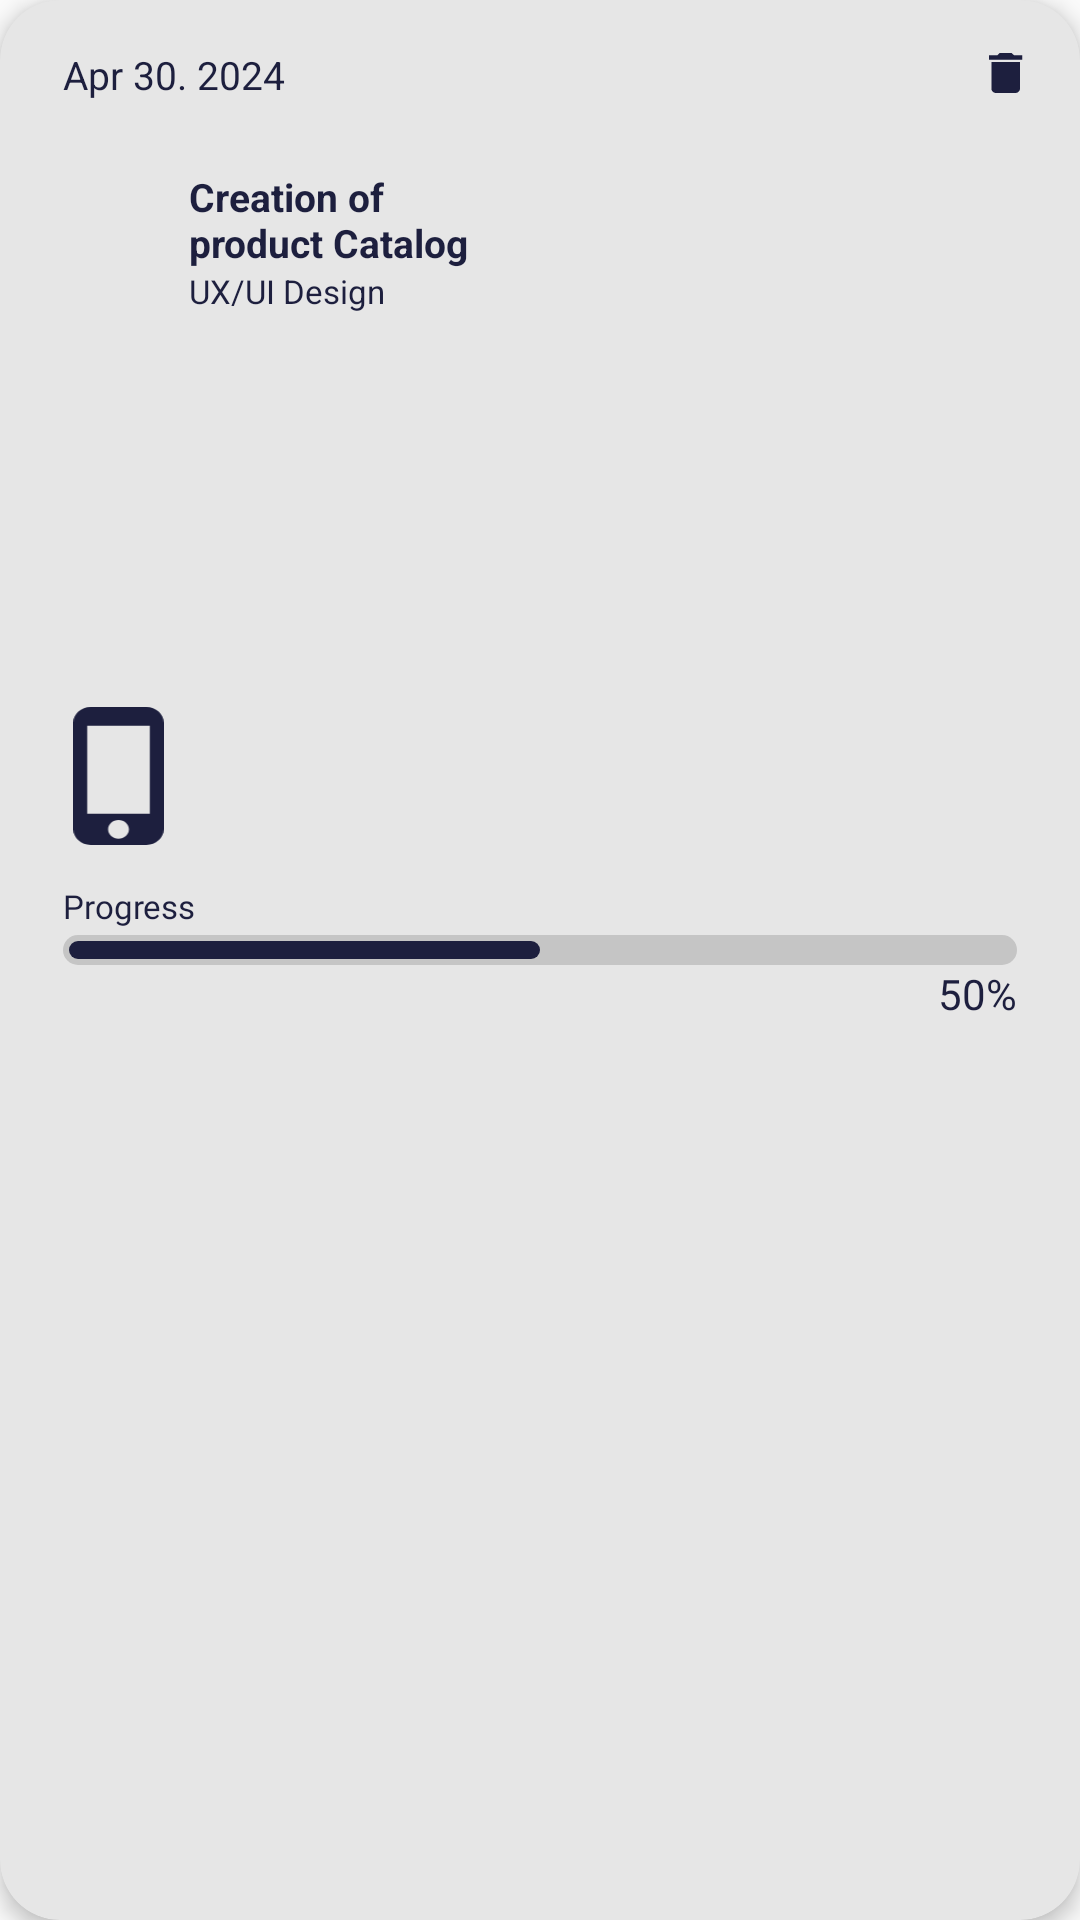

Reconstruct the res/layout file that produces this screen, plus the resources it refers to.
<!-- AndroidManifest.xml: application theme AppTheme -->
<!-- res/layout/card_work_item.xml -->
<?xml version="1.0" encoding="utf-8"?>
<androidx.cardview.widget.CardView xmlns:android="http://schemas.android.com/apk/res/android"
    xmlns:app="http://schemas.android.com/apk/res-auto"
    xmlns:tools="http://schemas.android.com/tools"
    android:layout_width="175dp"
    android:layout_height="170dp"
    android:layout_margin="8dp"
    app:cardBackgroundColor="#e6e6e6"
    app:cardCornerRadius="20dp"
    app:cardElevation="4dp"
    tools:ignore="TextSizeCheck">

    <androidx.constraintlayout.widget.ConstraintLayout
        android:layout_width="match_parent"
        android:layout_height="match_parent"
        android:padding="16dp">

        <ImageButton
            android:id="@+id/deleteButton"
            android:layout_width="20dp"
            android:layout_height="20dp"
            android:layout_marginStart="40dp"
            android:layout_marginTop="-2dp"
            android:layout_marginEnd="-2dp"
            android:background="?attr/selectableItemBackgroundBorderless"
            android:src="@drawable/ic_papelera"
            app:layout_constraintEnd_toEndOf="parent"
            app:layout_constraintHorizontal_bias="1"
            app:layout_constraintStart_toEndOf="@+id/date"
            app:layout_constraintTop_toTopOf="parent"
            app:tint="@color/active_dot_color"
            tools:ignore="ContentDescription,SpeakableTextPresentCheck,TouchTargetSizeCheck" />

        <ImageView
            android:id="@+id/icon"
            android:layout_width="37dp"
            android:layout_height="46dp"
            android:layout_marginStart="5dp"
            android:src="@drawable/ic_appdesign"
            app:layout_constraintBottom_toBottomOf="parent"
            app:layout_constraintStart_toStartOf="parent"
            app:layout_constraintTop_toTopOf="parent"
            app:layout_constraintVertical_bias="0.391"
            app:layout_constraintVertical_chainStyle="packed"
            tools:ignore="ContentDescription" />

        <TextView
            android:id="@+id/date"
            android:layout_width="wrap_content"
            android:layout_height="wrap_content"
            android:layout_marginStart="5dp"
            android:text="@string/apr_30_2024"
            android:textColor="@color/color_selected"
            android:textSize="13sp"
            app:layout_constraintStart_toStartOf="parent"
            app:layout_constraintTop_toTopOf="parent" />

        <TextView
            android:id="@+id/title"
            android:layout_width="100dp"
            android:layout_height="wrap_content"
            android:layout_marginTop="23dp"
            android:layout_marginStart="5dp"
            android:text="Creation of product Catalog"
            android:textColor="@color/color_selected"
            android:textSize="13sp"
            android:textStyle="bold"
            app:layout_constraintStart_toEndOf="@+id/icon"
            app:layout_constraintTop_toBottomOf="@+id/date"
            tools:ignore="TextSizeCheck" />

        <TextView
            android:id="@+id/subtitle"
            android:layout_width="80dp"
            android:layout_height="wrap_content"
            android:layout_marginStart="5dp"
            android:text="@string/ux_ui_design"
            android:textColor="@color/color_selected"
            android:textSize="11sp"
            app:layout_constraintStart_toEndOf="@+id/icon"
            app:layout_constraintTop_toBottomOf="@+id/title"
            tools:ignore="TextSizeCheck" />

        <androidx.core.widget.ContentLoadingProgressBar
            android:id="@+id/seekBar"
            android:layout_width="match_parent"
            android:layout_height="10dp"
            android:layout_marginStart="5dp"
            android:layout_marginEnd="5dp"
            android:progress="50"
            android:progressDrawable="@drawable/progress_bar"
            android:thumb="@android:color/transparent"
            app:layout_constraintEnd_toEndOf="parent"
            app:layout_constraintHorizontal_bias="0.277"
            app:layout_constraintStart_toStartOf="parent"
            app:layout_constraintTop_toBottomOf="@+id/textProgress" />

        <TextView
            android:id="@+id/progressText"
            android:layout_width="wrap_content"
            android:layout_height="wrap_content"
            android:layout_marginEnd="5dp"
            android:layout_marginBottom="-3dp"
            android:text="@string/_50"
            android:textColor="@color/color_selected"
            app:layout_constraintEnd_toEndOf="parent"
            app:layout_constraintTop_toBottomOf="@+id/seekBar" />

        <TextView
            android:id="@+id/textProgress"
            android:layout_width="53dp"
            android:layout_height="17dp"
            android:layout_marginStart="5dp"
            android:layout_marginTop="13dp"
            android:fontFamily="@font/sf_pro_semibold"
            android:text="@string/progress"
            android:textColor="@color/color_selected"
            android:textSize="11sp"
            app:layout_constraintStart_toStartOf="parent"
            app:layout_constraintTop_toBottomOf="@+id/icon"
            tools:ignore="TextSizeCheck" />
    </androidx.constraintlayout.widget.ConstraintLayout>
</androidx.cardview.widget.CardView>
<!-- resources referenced by this layout -->
<resources>
  <color name="active_dot_color">#1d1f3e</color>
  <color name="color_selected">#1d1f3e</color>
  <!-- drawable ic_appdesign (drawable) -->
  <?xml version="1.0" encoding="utf-8"?>
  <vector xmlns:android="http://schemas.android.com/apk/res/android"
      android:height="116dp"
      android:width="76dp"
      android:viewportWidth="16"
      android:viewportHeight="26">
      <path
          android:fillColor="#1d1f3e"
          android:pathData="M12.923,0H3.077C1.378,0 0,1.324 0,2.955V23.045C0,24.676 1.378,26 3.077,26H12.923C14.622,26 16,24.676 16,23.045V2.955C16,1.324 14.622,0 12.923,0ZM8,24.818C6.978,24.818 6.154,24.026 6.154,23.045C6.154,22.065 6.978,21.273 8,21.273C9.022,21.273 9.846,22.065 9.846,23.045C9.846,24.026 9.022,24.818 8,24.818ZM13.538,20.091H2.462V3.545H13.538V20.091Z"/>
  </vector>
  <!-- drawable ic_papelera (drawable) -->
  <?xml version="1.0" encoding="utf-8"?>
  <vector xmlns:android="http://schemas.android.com/apk/res/android"
      android:height="14dp"
      android:width="12dp"
      android:viewportWidth="8"
      android:viewportHeight="10">
      <path
          android:fillColor="@color/active_dot_color"
          android:pathData="M0.529,8.471C0.529,9.053 1.006,9.529 1.588,9.529H5.824C6.406,9.529 6.882,9.053 6.882,8.471V2.118H0.529V8.471ZM7.412,0.529H5.559L5.029,0H2.382L1.853,0.529H0V1.588H7.412V0.529Z"/>
  </vector>
  <!-- drawable progress_bar (drawable) -->
  <?xml version="1.0" encoding="utf-8"?>
  <layer-list xmlns:android="http://schemas.android.com/apk/res/android">
      <item android:id="@android:id/background">
          <shape>
              <corners android:radius="100dp"/>
              <solid android:color="#c5c5c5"/>
              <padding
                  android:left="2dp"
                  android:top="2dp"
                  android:right="2dp"
                  android:bottom="2dp"/>
          </shape>
      </item>
      <item android:id="@android:id/progress">
          <scale android:scaleWidth="100%">
              <shape android:shape="rectangle">
                  <corners android:radius="100dp"/>
                  <solid android:color="@color/active_dot_color"/>
              </shape>
          </scale>
      </item>
  </layer-list>
  <string name="_50">50%</string>
  <string name="apr_30_2024">Apr 30. 2024</string>
  <string name="progress">Progress</string>
  <string name="ux_ui_design">UX/UI Design</string>
  <style name="AppTheme" parent="Theme.AppCompat.Light.DarkActionBar">
      </style>
</resources>
